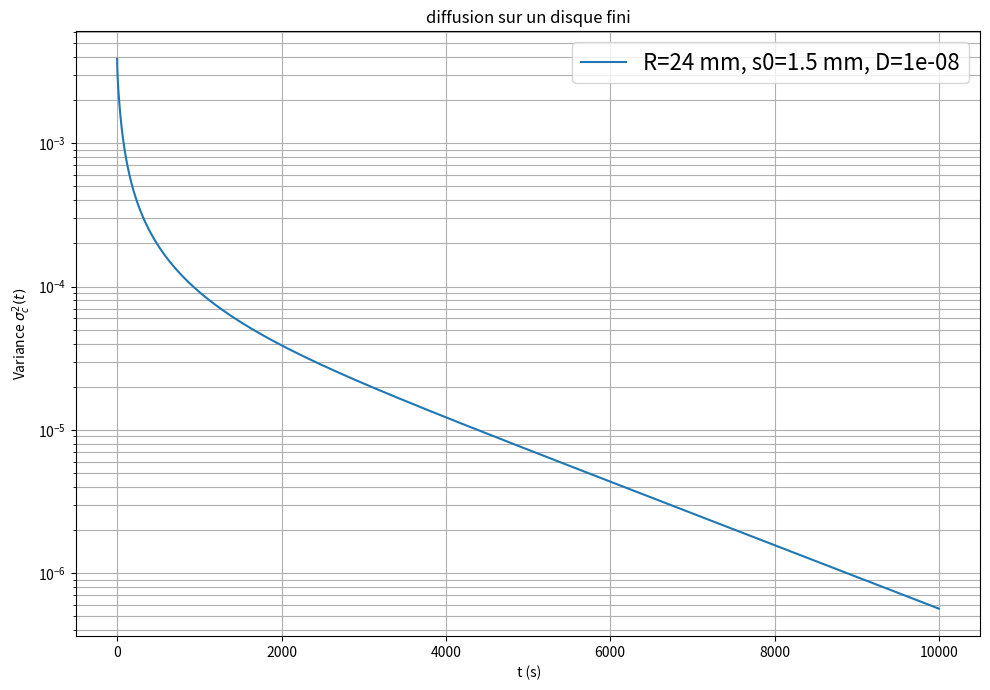

Generate this figure with matplotlib:
import numpy as np
import matplotlib.pyplot as plt
from scipy import special

params = {'legend.fontsize':10, 'legend.handlelength': 1, 'font.weight': 'bold'}

def calcul_variance(R, s0, D, t, c0=1.0, N_modes=1000):

    # Modes
    beta = special.jn_zeros(1, N_modes)
    J0_beta = special.j0(beta)


    Nn = (R**2 / 2) * (J0_beta**2)
    b_n = c0 * (R / beta) * s0 * special.j1(beta * s0 / R)

    coeff_n = (4 * c0**2 * (s0**2) / (R**2)) * (
        special.j1(beta * s0 / R)**2 / (beta**2 * J0_beta**2)
    )

    expo = np.exp(-2 * D * (beta**2)[:,None] * t[None,:] / (R**2))
    sigma2 = np.sum(coeff_n[:,None] * expo, axis=0)

    return sigma2, beta[0]

N=600
R_values  = [24e-3]   # m
s0_values = [1.5e-3]            # m
D_values  = [10**-8]            # m²/s
plot=False
t = np.logspace(-3,4 , N)       # s



plt.figure(figsize=(10,7))

stored_curves = []

for R in R_values:
    for s0 in s0_values:
        for D in D_values:

            sigma2, beta1 = calcul_variance(R, s0, D, t)

            stored_curves.append((R, s0, D, sigma2, beta1))
            # sigma2=sigma2/(s0**2)
            sigma2 = sigma2
            label = f"R={R*1e3:.0f} mm, s0={s0*1e3:.1f} mm, D={D:.0e}"
            plt.semilogy(t, sigma2, label=label)



R0, s00, D0, sigma_ref, beta1 = stored_curves[0]

tau = R0**2 / D0
alpha = 2 * beta1**2


n_tail = N//5
t_tail = t[-n_tail:]
t0 = t_tail[0]
sigma0 = sigma_ref[-n_tail]
pente = sigma0 * np.exp(-alpha * (t_tail - t0) / tau)
if plot==True:
    plt.semilogy(t_tail, pente, 'k--', linewidth=3,
                 label=r"asymptote : $\exp[-2 \beta_{1}^{2} \cdot (t/\tau)],  τ=\frac{R^{2}}{L}$")

#pente = sigma0*(t_tail/tau)**-1 ###pente -1loglog
#plt.loglog(t_tail,pente)
plt.xlabel(" t (s)")
# plt.ylabel(r"Variance $\frac{\sigma_c^2(t)}{s_{0}^{2}}$")
plt.ylabel(r"Variance $\sigma_c^2(t)$")

plt.title("diffusion sur un disque fini")
plt.grid(True, which="both")
plt.legend(fontsize=16)
plt.tight_layout()
plt.show()
